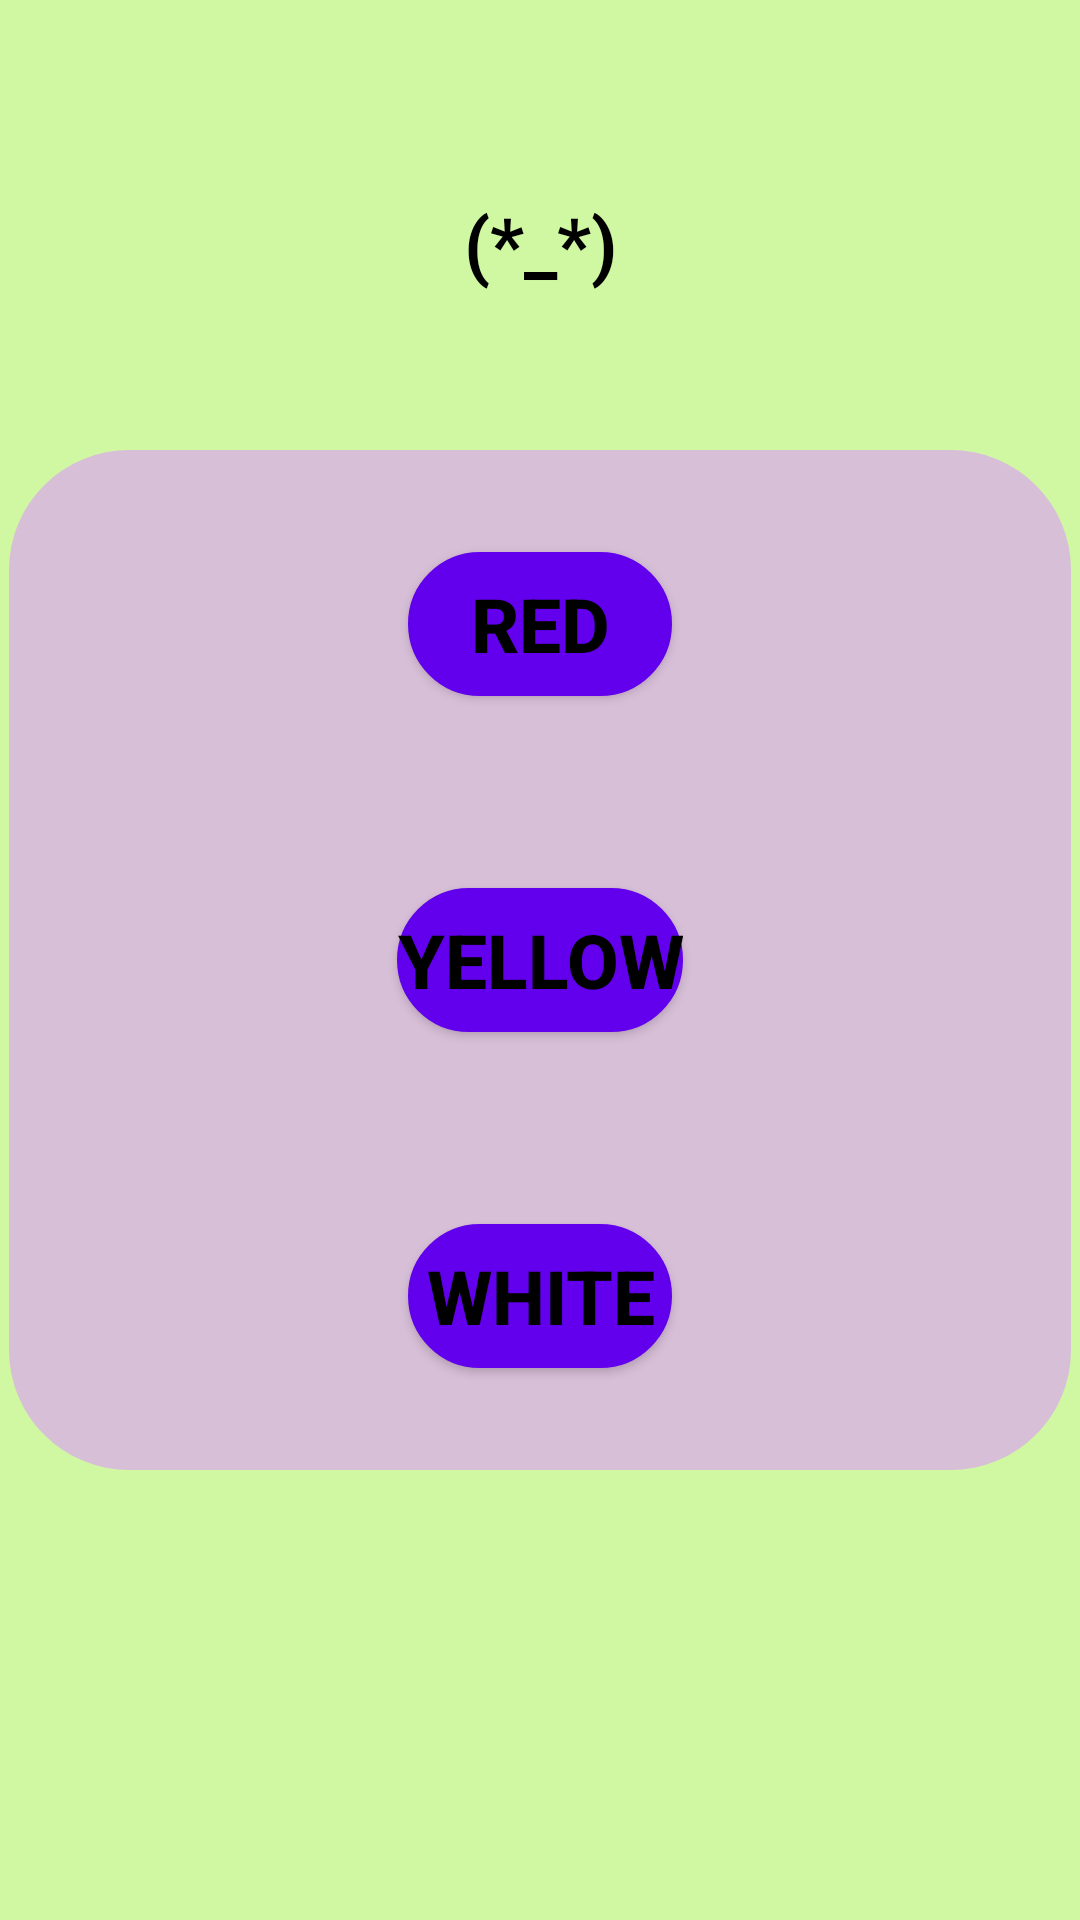

Produce the Android XML layout that renders to this screen, including the resource entries it uses.
<!-- AndroidManifest.xml: application theme Theme.EspController2 -->
<!-- res/layout/ledsystem_main.xml -->
<?xml version="1.0" encoding="utf-8"?>

<RelativeLayout
    xmlns:android="http://schemas.android.com/apk/res/android"
    xmlns:app="http://schemas.android.com/apk/res-auto"
    xmlns:tools="http://schemas.android.com/tools"
    android:id="@+id/ledsystem"
    android:layout_width="match_parent"
    android:layout_height="match_parent"
    tools:context=".MainLedSystem"
    android:background="@color/light_green">

    <TextView
        android:id="@+id/textview8"
        android:layout_width="match_parent"
        android:layout_height="wrap_content"
        android:layout_alignParentTop="true"
        android:layout_marginTop="64dp"
        android:gravity="center"
        android:text="(*_*)"
        android:textSize="25sp"
        android:textStyle="bold"
        app:layout_constraintBottom_toBottomOf="parent"
        app:layout_constraintEnd_toEndOf="parent"
        app:layout_constraintStart_toStartOf="parent"
        app:layout_constraintTop_toTopOf="parent"

        />

    <RelativeLayout
        android:id="@+id/relativeLayout2"
        android:layout_width="match_parent"
        android:layout_height="match_parent"
        android:layout_marginHorizontal="3dp"
        android:layout_marginVertical="150dp"
        android:background="@drawable/layout_background2">


        <Button
            android:id="@+id/btnRED"
            android:layout_width="wrap_content"
            android:layout_height="wrap_content"
            android:layout_above="@+id/btnYELLOW"
            android:layout_centerHorizontal="true"
            android:layout_marginBottom="64dp"
            android:background="@drawable/button_background1"
            android:text="RED"

            android:textSize="25sp"
            android:textStyle="bold" />

        <Button
            android:id="@+id/btnYELLOW"
            android:layout_width="wrap_content"
            android:layout_height="wrap_content"
            android:layout_centerHorizontal="true"
            android:layout_centerVertical="true"
            android:layout_marginEnd="90dp"
            android:background="@drawable/button_background1"
            android:text="YELLOW"
            android:textSize="25sp"
            android:textStyle="bold" />

        <Button
            android:id="@+id/btnWHITE"
            android:layout_width="wrap_content"
            android:layout_height="wrap_content"
            android:layout_below="@+id/btnYELLOW"
            android:layout_centerHorizontal="true"
            android:layout_marginTop="64dp"
            android:background="@drawable/button_background1"
            android:text="WHITE"

            android:textSize="25sp"
            android:textStyle="bold" />


    </RelativeLayout>

    <TextView
        android:id="@+id/txtRES"
        android:layout_width="wrap_content"
        android:layout_height="wrap_content"
        android:layout_alignParentBottom="true"
        android:layout_marginBottom="96dp"
        android:background="@drawable/layout_background3"
        android:gravity="center"
        android:layout_centerHorizontal="true"
        android:text=""
        android:textSize="22sp"
        android:textStyle="italic" />

</RelativeLayout>
<!-- resources referenced by this layout -->
<resources>
  <color name="light_green">#C8C3F689</color>
  <!-- drawable button_background1 (drawable) -->
  <?xml version="1.0" encoding="utf-8"?>
  
  <shape xmlns:android="http://schemas.android.com/apk/res/android">
  
      <solid android:color="@color/colorPrimary" />
  
      <corners android:radius="55dp" />
  
      <stroke
          android:width="2dp"
          android:color="@color/colorPrimary">
      </stroke>
  
  </shape>
  <!-- drawable layout_background2 (drawable) -->
  <?xml version="1.0" encoding="utf-8"?>
  
  <shape xmlns:android="http://schemas.android.com/apk/res/android">
      <corners android:radius="40dp" />
      <solid android:color="@color/light_purple" />
      <layer-list xmlns:android="http://schemas.android.com/apk/res/android">
          <item android:left="0dp" android:right="0dp" android:top="0dp" android:bottom="0dp">
              <shape>
                  <solid android:color="#99000000" /> 
                  <corners android:radius="0dp" />
              </shape>
          </item>
      </layer-list>
  </shape>
  <!-- drawable layout_background3 (drawable) -->
  <?xml version="1.0" encoding="utf-8"?>
  
  <shape xmlns:android="http://schemas.android.com/apk/res/android">
      <corners android:radius="40dp" />
      <solid android:color="@color/white" />
      <layer-list xmlns:android="http://schemas.android.com/apk/res/android">
          <item android:left="0dp" android:right="0dp" android:top="0dp" android:bottom="0dp">
              <shape>
                  <solid android:color="#99000000" /> 
                  <corners android:radius="0dp" />
              </shape>
          </item>
      </layer-list>
      <stroke
          android:width="1.5dp"
          android:color="#BDBDBD">
  
          
  
      </stroke>
  </shape>
  <style name="Theme.EspController2" parent="Theme.MaterialComponents.Light.NoActionBar">
          
          <item name="colorPrimary">@color/orange</item>
          <item name="colorPrimaryVariant">@color/dark_orange</item>
          <item name="colorOnPrimary">@color/white</item>
  
          
          <item name="colorSecondary">@color/purple</item>
          <item name="colorSecondaryVariant">@color/dark_purple</item>
          <item name="colorOnSecondary">@color/white</item>
  
          
          <item name="android:colorBackground">@color/white</item>
          <item name="android:textColor">@color/black</item>
      </style>
  <color name="colorPrimary">#6200EE</color>
  <color name="light_purple">#D8BFD8</color>
  <color name="white">#FFFFFF</color>
  <color name="orange">#FF6347</color>
  <color name="dark_orange">#FF4500</color>
  <color name="purple">#9380DB</color>
  <color name="dark_purple">#800080</color>
  <color name="black">#000000</color>
</resources>
